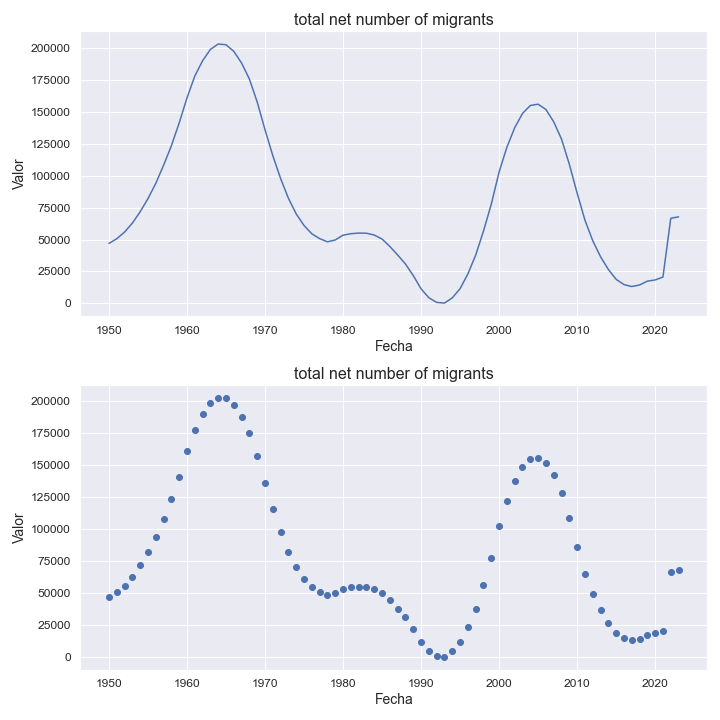

The data file committed next to this chart (first rows):
indicatorshortname, locationid, location, iso2, timeid, time, value
total net number of migrants, 250, france, fr, 1, 1950, 46927
total net number of migrants, 250, france, fr, 2, 1951, 50613
total net number of migrants, 250, france, fr, 3, 1952, 55813
total net number of migrants, 250, france, fr, 4, 1953, 62804
total net number of migrants, 250, france, fr, 5, 1954, 71729
total net number of migrants, 250, france, fr, 6, 1955, 81966
total net number of migrants, 250, france, fr, 7, 1956, 93911
total net number of migrants, 250, france, fr, 8, 1957, 108096
total net number of migrants, 250, france, fr, 9, 1958, 123337
total net number of migrants, 250, france, fr, 10, 1959, 141224
total net number of migrants, 250, france, fr, 11, 1960, 160864
total net number of migrants, 250, france, fr, 12, 1961, 177923
total net number of migrants, 250, france, fr, 13, 1962, 189952
total net number of migrants, 250, france, fr, 14, 1963, 198822
total net number of migrants, 250, france, fr, 15, 1964, 203089
total net number of migrants, 250, france, fr, 16, 1965, 202497
total net number of migrants, 250, france, fr, 17, 1966, 197365
total net number of migrants, 250, france, fr, 18, 1967, 188179
total net number of migrants, 250, france, fr, 19, 1968, 175643
total net number of migrants, 250, france, fr, 20, 1969, 157646
total net number of migrants, 250, france, fr, 21, 1970, 135988
total net number of migrants, 250, france, fr, 22, 1971, 115636
total net number of migrants, 250, france, fr, 23, 1972, 97770
total net number of migrants, 250, france, fr, 24, 1973, 82273
total net number of migrants, 250, france, fr, 25, 1974, 70036
total net number of migrants, 250, france, fr, 26, 1975, 60976
total net number of migrants, 250, france, fr, 27, 1976, 54481
total net number of migrants, 250, france, fr, 28, 1977, 50700
total net number of migrants, 250, france, fr, 29, 1978, 48194
total net number of migrants, 250, france, fr, 30, 1979, 49639
total net number of migrants, 250, france, fr, 31, 1980, 53403
total net number of migrants, 250, france, fr, 32, 1981, 54535
total net number of migrants, 250, france, fr, 33, 1982, 55023
total net number of migrants, 250, france, fr, 34, 1983, 54930
total net number of migrants, 250, france, fr, 35, 1984, 53502
total net number of migrants, 250, france, fr, 36, 1985, 50391
total net number of migrants, 250, france, fr, 37, 1986, 44525
total net number of migrants, 250, france, fr, 38, 1987, 37864
total net number of migrants, 250, france, fr, 39, 1988, 30843
total net number of migrants, 250, france, fr, 40, 1989, 21768
total net number of migrants, 250, france, fr, 41, 1990, 11404
total net number of migrants, 250, france, fr, 42, 1991, 4385
total net number of migrants, 250, france, fr, 43, 1992, 740.0
total net number of migrants, 250, france, fr, 44, 1993, 235.0
total net number of migrants, 250, france, fr, 45, 1994, 4295
total net number of migrants, 250, france, fr, 46, 1995, 11505
total net number of migrants, 250, france, fr, 47, 1996, 23046
total net number of migrants, 250, france, fr, 48, 1997, 37822
total net number of migrants, 250, france, fr, 49, 1998, 56608
total net number of migrants, 250, france, fr, 50, 1999, 77667
total net number of migrants, 250, france, fr, 51, 2000, 102857
total net number of migrants, 250, france, fr, 52, 2001, 122247
total net number of migrants, 250, france, fr, 53, 2002, 137513
total net number of migrants, 250, france, fr, 54, 2003, 148696
total net number of migrants, 250, france, fr, 55, 2004, 154947
total net number of migrants, 250, france, fr, 56, 2005, 155943
total net number of migrants, 250, france, fr, 57, 2006, 151814
total net number of migrants, 250, france, fr, 58, 2007, 142170
total net number of migrants, 250, france, fr, 59, 2008, 128627
total net number of migrants, 250, france, fr, 60, 2009, 108940
... 14 more rows
